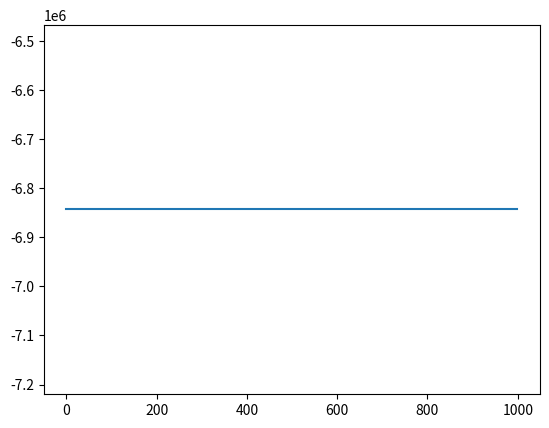

This chart was generated by the following Python code:
from matplotlib.pyplot import plot, savefig

__author__ = 'salceson'

l = [-6843518.0, -6843518.0, -6843518.0, -6843518.0, -6843518.0, -6843518.0, -6843518.0, -6843518.0, -6843518.0, -6843518.0, -6843518.0, -6843518.0, -6843518.0, -6843518.0, -6843518.0, -6843518.0, -6843518.0, -6843518.0, -6843518.0, -6843518.0, -6843518.0, -6843518.0, -6843518.0, -6843518.0, -6843518.0, -6843518.0, -6843518.0, -6843518.0, -6843518.0, -6843518.0, -6843518.0, -6843518.0, -6843518.0, -6843518.0, -6843518.0, -6843518.0, -6843518.0, -6843518.0, -6843518.0, -6843518.0, -6843518.0, -6843518.0, -6843518.0, -6843518.0, -6843518.0, -6843518.0, -6843518.0, -6843518.0, -6843518.0, -6843518.0, -6843518.0, -6843518.0, -6843518.0, -6843518.0, -6843518.0, -6843518.0, -6843518.0, -6843518.0, -6843518.0, -6843518.0, -6843518.0, -6843518.0, -6843518.0, -6843518.0, -6843518.0, -6843518.0, -6843518.0, -6843518.0, -6843518.0, -6843518.0, -6843518.0, -6843518.0, -6843518.0, -6843518.0, -6843518.0, -6843518.0, -6843518.0, -6843518.0, -6843518.0, -6843518.0, -6843518.0, -6843518.0, -6843518.0, -6843518.0, -6843518.0, -6843518.0, -6843518.0, -6843518.0, -6843518.0, -6843518.0, -6843518.0, -6843518.0, -6843518.0, -6843518.0, -6843518.0, -6843518.0, -6843518.0, -6843518.0, -6843518.0, -6843518.0, -6843518.0, -6843518.0, -6843518.0, -6843518.0, -6843518.0, -6843518.0, -6843518.0, -6843518.0, -6843518.0, -6843518.0, -6843518.0, -6843518.0, -6843518.0, -6843518.0, -6843518.0, -6843518.0, -6843518.0, -6843518.0, -6843518.0, -6843518.0, -6843518.0, -6843518.0, -6843518.0, -6843518.0, -6843518.0, -6843518.0, -6843518.0, -6843518.0, -6843518.0, -6843518.0, -6843518.0, -6843518.0, -6843518.0, -6843518.0, -6843518.0, -6843518.0, -6843518.0, -6843518.0, -6843518.0, -6843518.0, -6843518.0, -6843518.0, -6843518.0, -6843518.0, -6843518.0, -6843518.0, -6843518.0, -6843518.0, -6843518.0, -6843518.0, -6843518.0, -6843518.0, -6843518.0, -6843518.0, -6843518.0, -6843518.0, -6843518.0, -6843518.0, -6843518.0, -6843518.0, -6843518.0, -6843518.0, -6843518.0, -6843518.0, -6843518.0, -6843518.0, -6843518.0, -6843518.0, -6843518.0, -6843518.0, -6843518.0, -6843518.0, -6843518.0, -6843518.0, -6843518.0, -6843518.0, -6843518.0, -6843518.0, -6843518.0, -6843518.0, -6843518.0, -6843518.0, -6843518.0, -6843518.0, -6843518.0, -6843518.0, -6843518.0, -6843518.0, -6843518.0, -6843518.0, -6843518.0, -6843518.0, -6843518.0, -6843518.0, -6843518.0, -6843518.0, -6843518.0, -6843518.0, -6843518.0, -6843518.0, -6843518.0, -6843518.0, -6843518.0, -6843518.0, -6843518.0, -6843518.0, -6843518.0, -6843518.0, -6843518.0, -6843518.0, -6843518.0, -6843518.0, -6843518.0, -6843518.0, -6843518.0, -6843518.0, -6843518.0, -6843518.0, -6843518.0, -6843518.0, -6843518.0, -6843518.0, -6843518.0, -6843518.0, -6843518.0, -6843518.0, -6843518.0, -6843518.0, -6843518.0, -6843518.0, -6843518.0, -6843518.0, -6843518.0, -6843518.0, -6843518.0, -6843518.0, -6843518.0, -6843518.0, -6843518.0, -6843518.0, -6843518.0, -6843518.0, -6843518.0, -6843518.0, -6843518.0, -6843518.0, -6843518.0, -6843518.0, -6843518.0, -6843518.0, -6843518.0, -6843518.0, -6843518.0, -6843518.0, -6843518.0, -6843518.0, -6843518.0, -6843518.0, -6843518.0, -6843518.0, -6843518.0, -6843518.0, -6843518.0, -6843518.0, -6843518.0, -6843518.0, -6843518.0, -6843518.0, -6843518.0, -6843518.0, -6843518.0, -6843518.0, -6843518.0, -6843518.0, -6843518.0, -6843518.0, -6843518.0, -6843518.0, -6843518.0, -6843518.0, -6843518.0, -6843518.0, -6843518.0, -6843518.0, -6843518.0, -6843518.0, -6843518.0, -6843518.0, -6843518.0, -6843518.0, -6843518.0, -6843518.0, -6843518.0, -6843518.0, -6843518.0, -6843518.0, -6843518.0, -6843518.0, -6843518.0, -6843518.0, -6843518.0, -6843518.0, -6843518.0, -6843518.0, -6843518.0, -6843518.0, -6843518.0, -6843518.0, -6843518.0, -6843518.0, -6843518.0, -6843518.0, -6843518.0, -6843518.0, -6843518.0, -6843518.0, -6843518.0, -6843518.0, -6843518.0, -6843518.0, -6843518.0, -6843518.0, -6843518.0, -6843518.0, -6843518.0, -6843518.0, -6843518.0, -6843518.0, -6843518.0, -6843518.0, -6843518.0, -6843518.0, -6843518.0, -6843518.0, -6843518.0, -6843518.0, -6843518.0, -6843518.0, -6843518.0, -6843518.0, -6843518.0, -6843518.0, -6843518.0, -6843518.0, -6843518.0, -6843518.0, -6843518.0, -6843518.0, -6843518.0, -6843518.0, -6843518.0, -6843518.0, -6843518.0, -6843518.0, -6843518.0, -6843518.0, -6843518.0, -6843518.0, -6843518.0, -6843518.0, -6843518.0, -6843518.0, -6843518.0, -6843518.0, -6843518.0, -6843518.0, -6843518.0, -6843518.0, -6843518.0, -6843518.0, -6843518.0, -6843518.0, -6843518.0, -6843518.0, -6843518.0, -6843518.0, -6843518.0, -6843518.0, -6843518.0, -6843518.0, -6843518.0, -6843518.0, -6843518.0, -6843518.0, -6843518.0, -6843518.0, -6843518.0, -6843518.0, -6843518.0, -6843518.0, -6843518.0, -6843518.0, -6843518.0, -6843518.0, -6843518.0, -6843518.0, -6843518.0, -6843518.0, -6843518.0, -6843518.0, -6843518.0, -6843518.0, -6843518.0, -6843518.0, -6843518.0, -6843518.0, -6843518.0, -6843518.0, -6843518.0, -6843518.0, -6843518.0, -6843518.0, -6843518.0, -6843518.0, -6843518.0, -6843518.0, -6843518.0, -6843518.0, -6843518.0, -6843518.0, -6843518.0, -6843518.0, -6843518.0, -6843518.0, -6843518.0, -6843518.0, -6843518.0, -6843518.0, -6843518.0, -6843518.0, -6843518.0, -6843518.0, -6843518.0, -6843518.0, -6843518.0, -6843518.0, -6843518.0, -6843518.0, -6843518.0, -6843518.0, -6843518.0, -6843518.0, -6843518.0, -6843518.0, -6843518.0, -6843518.0, -6843518.0, -6843518.0, -6843518.0, -6843518.0, -6843518.0, -6843518.0, -6843518.0, -6843518.0, -6843518.0, -6843518.0, -6843518.0, -6843518.0, -6843518.0, -6843518.0, -6843518.0, -6843518.0, -6843518.0, -6843518.0, -6843518.0, -6843518.0, -6843518.0, -6843518.0, -6843518.0, -6843518.0, -6843518.0, -6843518.0, -6843518.0, -6843518.0, -6843518.0, -6843518.0, -6843518.0, -6843518.0, -6843518.0, -6843518.0, -6843518.0, -6843518.0, -6843518.0, -6843518.0, -6843518.0, -6843518.0, -6843518.0, -6843518.0, -6843518.0, -6843518.0, -6843518.0, -6843518.0, -6843518.0, -6843518.0, -6843518.0, -6843518.0, -6843518.0, -6843518.0, -6843518.0, -6843518.0, -6843518.0, -6843518.0, -6843518.0, -6843518.0, -6843518.0, -6843518.0, -6843518.0, -6843518.0, -6843518.0, -6843518.0, -6843518.0, -6843518.0, -6843518.0, -6843518.0, -6843518.0, -6843518.0, -6843518.0, -6843518.0, -6843518.0, -6843518.0, -6843518.0, -6843518.0, -6843518.0, -6843518.0, -6843518.0, -6843518.0, -6843518.0, -6843518.0, -6843518.0, -6843518.0, -6843518.0, -6843518.0, -6843518.0, -6843518.0, -6843518.0, -6843518.0, -6843518.0, -6843518.0, -6843518.0, -6843518.0, -6843518.0, -6843518.0, -6843518.0, -6843518.0, -6843518.0, -6843518.0, -6843518.0, -6843518.0, -6843518.0, -6843518.0, -6843518.0, -6843518.0, -6843518.0, -6843518.0, -6843518.0, -6843518.0, -6843518.0, -6843518.0, -6843518.0, -6843518.0, -6843518.0, -6843518.0, -6843518.0, -6843518.0, -6843518.0, -6843518.0, -6843518.0, -6843518.0, -6843518.0, -6843518.0, -6843518.0, -6843518.0, -6843518.0, -6843518.0, -6843518.0, -6843518.0, -6843518.0, -6843518.0, -6843518.0, -6843518.0, -6843518.0, -6843518.0, -6843518.0, -6843518.0, -6843518.0, -6843518.0, -6843518.0, -6843518.0, -6843518.0, -6843518.0, -6843518.0, -6843518.0, -6843518.0, -6843518.0, -6843518.0, -6843518.0, -6843518.0, -6843518.0, -6843518.0, -6843518.0, -6843518.0, -6843518.0, -6843518.0, -6843518.0, -6843518.0, -6843518.0, -6843518.0, -6843518.0, -6843518.0, -6843518.0, -6843518.0, -6843518.0, -6843518.0, -6843518.0, -6843518.0, -6843518.0, -6843518.0, -6843518.0, -6843518.0, -6843518.0, -6843518.0, -6843518.0, -6843518.0, -6843518.0, -6843518.0, -6843518.0, -6843518.0, -6843518.0, -6843518.0, -6843518.0, -6843518.0, -6843518.0, -6843518.0, -6843518.0, -6843518.0, -6843518.0, -6843518.0, -6843518.0, -6843518.0, -6843518.0, -6843518.0, -6843518.0, -6843518.0, -6843518.0, -6843518.0, -6843518.0, -6843518.0, -6843518.0, -6843518.0, -6843518.0, -6843518.0, -6843518.0, -6843518.0, -6843518.0, -6843518.0, -6843518.0, -6843518.0, -6843518.0, -6843518.0, -6843518.0, -6843518.0, -6843518.0, -6843518.0, -6843518.0, -6843518.0, -6843518.0, -6843518.0, -6843518.0, -6843518.0, -6843518.0, -6843518.0, -6843518.0, -6843518.0, -6843518.0, -6843518.0, -6843518.0, -6843518.0, -6843518.0, -6843518.0, -6843518.0, -6843518.0, -6843518.0, -6843518.0, -6843518.0, -6843518.0, -6843518.0, -6843518.0, -6843518.0, -6843518.0, -6843518.0, -6843518.0, -6843518.0, -6843518.0, -6843518.0, -6843518.0, -6843518.0, -6843518.0, -6843518.0, -6843518.0, -6843518.0, -6843518.0, -6843518.0, -6843518.0, -6843518.0, -6843518.0, -6843518.0, -6843518.0, -6843518.0, -6843518.0, -6843518.0, -6843518.0, -6843518.0, -6843518.0, -6843518.0, -6843518.0, -6843518.0, -6843518.0, -6843518.0, -6843518.0, -6843518.0, -6843518.0, -6843518.0, -6843518.0, -6843518.0, -6843518.0, -6843518.0, -6843518.0, -6843518.0, -6843518.0, -6843518.0, -6843518.0, -6843518.0, -6843518.0, -6843518.0, -6843518.0, -6843518.0, -6843518.0, -6843518.0, -6843518.0, -6843518.0, -6843518.0, -6843518.0, -6843518.0, -6843518.0, -6843518.0, -6843518.0, -6843518.0, -6843518.0, -6843518.0, -6843518.0, -6843518.0, -6843518.0, -6843518.0, -6843518.0, -6843518.0, -6843518.0, -6843518.0, -6843518.0, -6843518.0, -6843518.0, -6843518.0, -6843518.0, -6843518.0, -6843518.0, -6843518.0, -6843518.0, -6843518.0, -6843518.0, -6843518.0, -6843518.0, -6843518.0, -6843518.0, -6843518.0, -6843518.0, -6843518.0, -6843518.0, -6843518.0, -6843518.0, -6843518.0, -6843518.0, -6843518.0, -6843518.0, -6843518.0, -6843518.0, -6843518.0, -6843518.0, -6843518.0, -6843518.0, -6843518.0, -6843518.0, -6843518.0, -6843518.0, -6843518.0, -6843518.0, -6843518.0, -6843518.0, -6843518.0, -6843518.0, -6843518.0, -6843518.0, -6843518.0, -6843518.0, -6843518.0, -6843518.0, -6843518.0, -6843518.0, -6843518.0, -6843518.0, -6843518.0, -6843518.0, -6843518.0, -6843518.0, -6843518.0, -6843518.0, -6843518.0, -6843518.0, -6843518.0, -6843518.0, -6843518.0, -6843518.0, -6843518.0, -6843518.0, -6843518.0, -6843518.0, -6843518.0, -6843518.0, -6843518.0, -6843518.0, -6843518.0, -6843518.0, -6843518.0, -6843518.0, -6843518.0, -6843518.0, -6843518.0, -6843518.0, -6843518.0, -6843518.0, -6843518.0, -6843518.0, -6843518.0, -6843518.0, -6843518.0, -6843518.0, -6843518.0, -6843518.0, -6843518.0, -6843518.0, -6843518.0, -6843518.0, -6843518.0, -6843518.0, -6843518.0, -6843518.0, -6843518.0, -6843518.0, -6843518.0, -6843518.0, -6843518.0, -6843518.0, -6843518.0, -6843518.0, -6843518.0, -6843518.0, -6843518.0, -6843518.0, -6843518.0, -6843518.0, -6843518.0, -6843518.0, -6843518.0, -6843518.0, -6843518.0, -6843518.0, -6843518.0, -6843518.0, -6843518.0, -6843518.0, -6843518.0, -6843518.0, -6843518.0, -6843518.0, -6843518.0, -6843518.0, -6843518.0, -6843518.0, -6843518.0, -6843518.0, -6843518.0, -6843518.0, -6843518.0, -6843518.0, -6843518.0, -6843518.0, -6843518.0, -6843518.0, -6843518.0, -6843518.0, -6843518.0, -6843518.0, -6843518.0, -6843518.0, -6843518.0, -6843518.0, -6843518.0, -6843518.0, -6843518.0, -6843518.0, -6843518.0, -6843518.0, -6843518.0, -6843518.0, -6843518.0, -6843518.0, -6843518.0, -6843518.0, -6843518.0, -6843518.0, -6843518.0, -6843518.0, -6843518.0, -6843518.0, -6843518.0, -6843518.0, -6843518.0, -6843518.0, -6843518.0, -6843518.0, -6843518.0, -6843518.0, -6843518.0, -6843518.0, -6843518.0, -6843518.0, -6843518.0, -6843518.0, -6843518.0, -6843518.0, -6843518.0, -6843518.0, -6843518.0, -6843518.0, -6843518.0, -6843518.0, -6843518.0, -6843518.0, -6843518.0, -6843518.0, -6843518.0, -6843518.0, -6843518.0, -6843518.0, -6843518.0, -6843518.0, -6843518.0, -6843518.0, -6843518.0, -6843518.0, -6843518.0, -6843518.0, -6843518.0, -6843518.0, -6843518.0, -6843518.0, -6843518.0, -6843518.0, -6843518.0, -6843518.0, -6843518.0, -6843518.0, -6843518.0, -6843518.0, -6843518.0, -6843518.0, -6843518.0, -6843518.0, -6843518.0, -6843518.0, -6843518.0, -6843518.0, -6843518.0, -6843518.0, -6843518.0, -6843518.0, -6843518.0, -6843518.0, -6843518.0, -6843518.0, -6843518.0, -6843518.0, -6843518.0, -6843518.0, -6843518.0, -6843518.0, -6843518.0, -6843518.0, -6843518.0, -6843518.0, -6843518.0, -6843518.0]

plot(l)
savefig("test.png")
